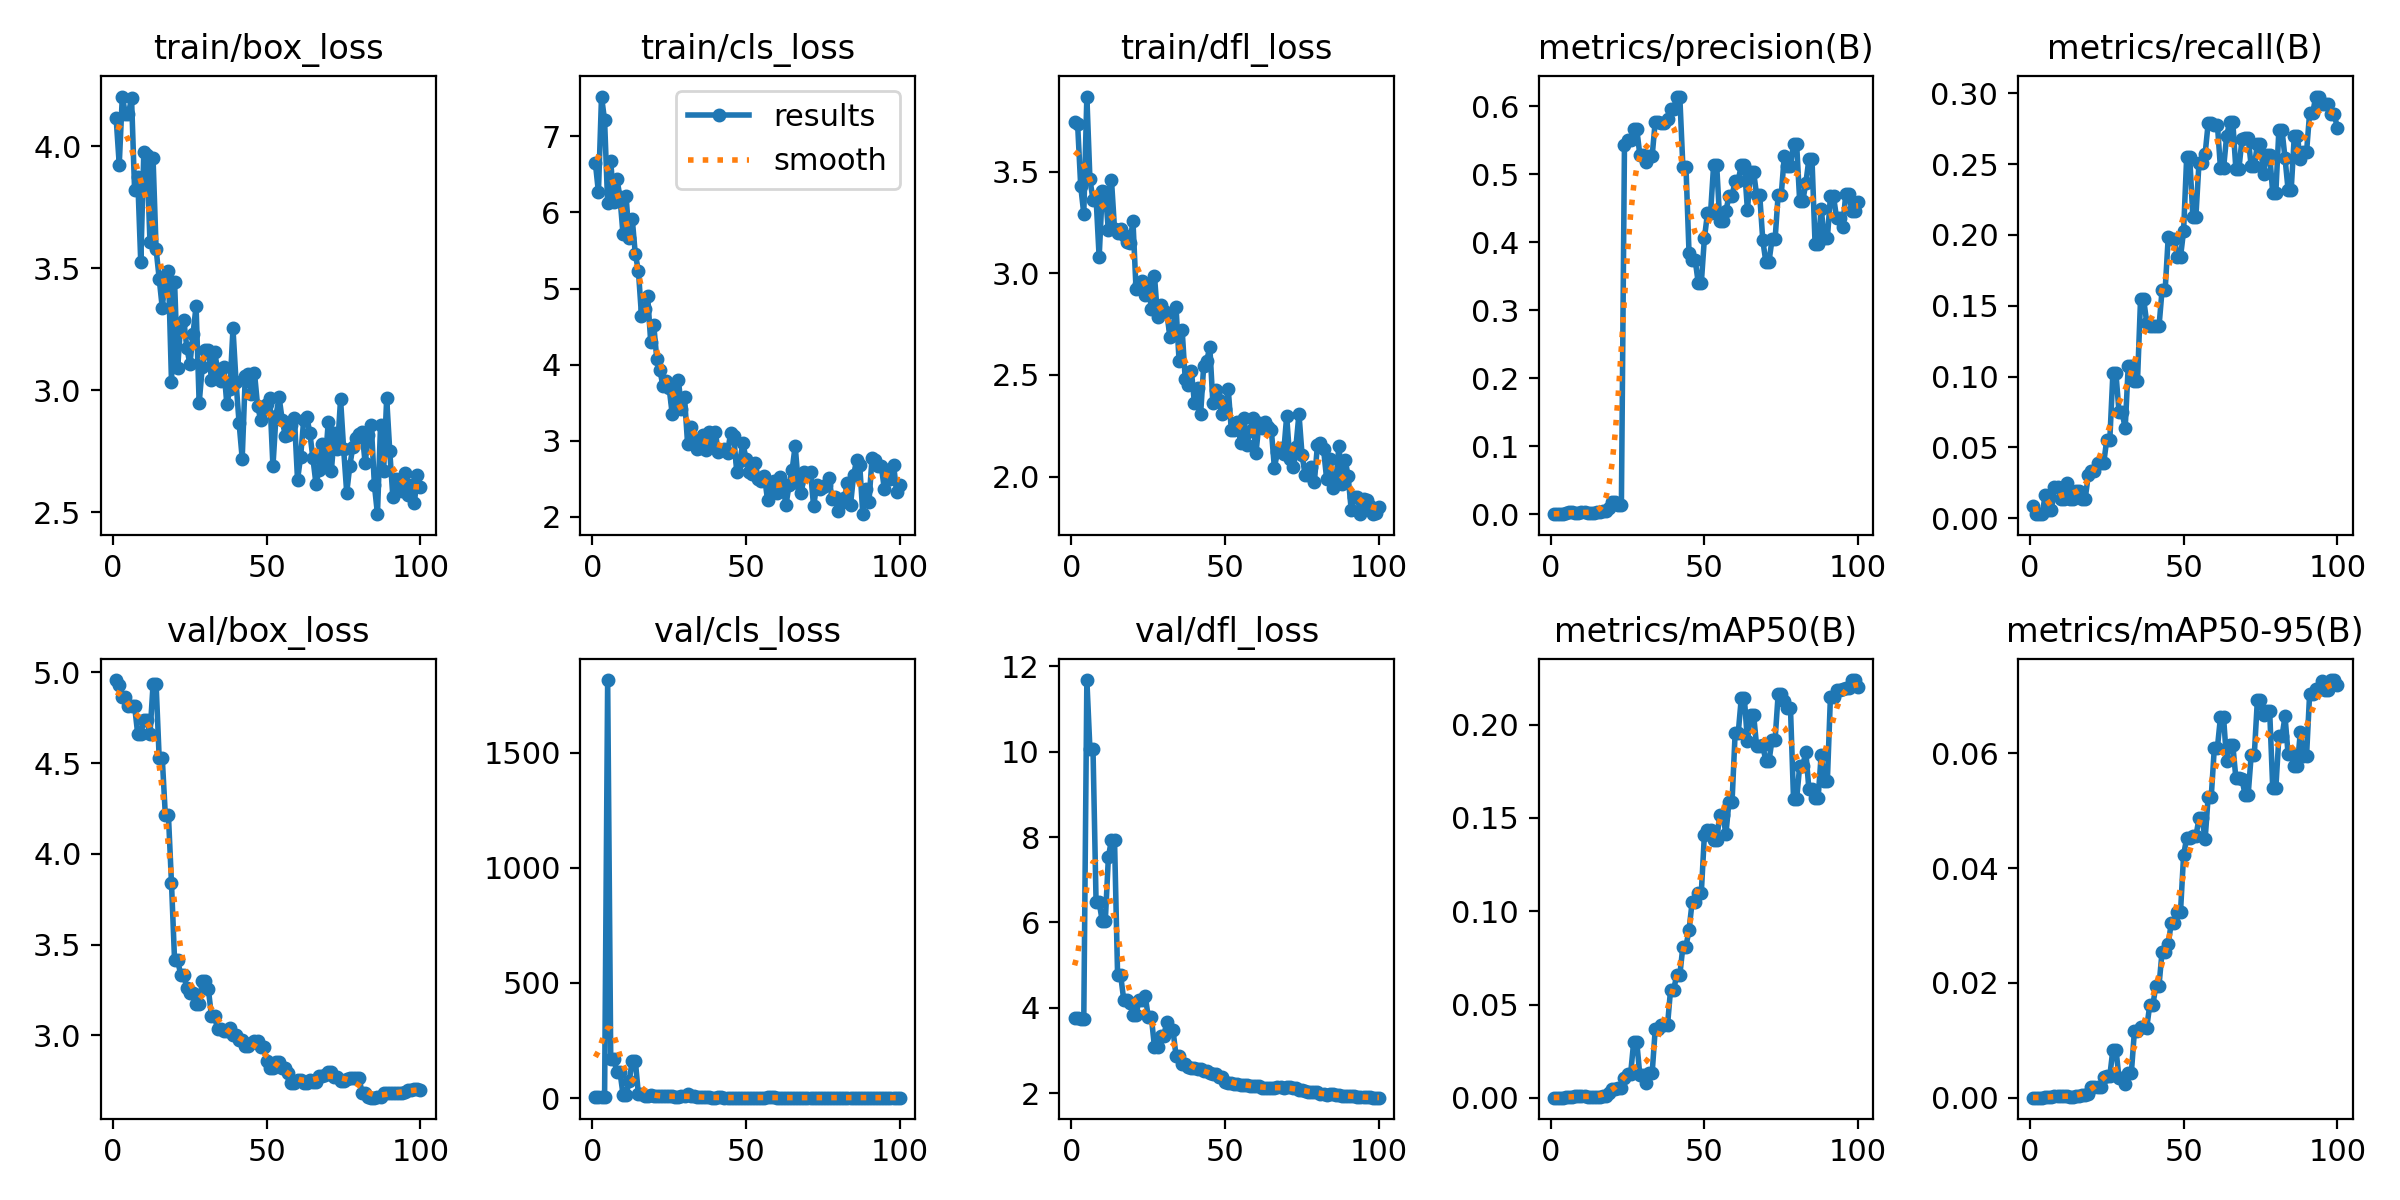

The table this chart was drawn from, first rows:
epoch, train/box_loss, train/cls_loss, train/dfl_loss, metrics/precision(B), metrics/recall(B), metrics/mAP50(B), metrics/mAP50-95(B), val/box_loss, val/cls_loss, val/dfl_loss, lr/pg0, lr/pg1, lr/pg2
1, 4.115, 6.652, 3.745, 0.00018, 0.00829, 0.0001, 1e-05, 4.958, 5.141, 3.769, 0.0005407, 0.0005407, 0.0005407
2, 3.925, 6.267, 3.733, 0.00018, 0.00276, 9e-05, 1e-05, 4.932, 5.141, 3.76, 0.001086, 0.001086, 0.001086
3, 4.204, 7.525, 3.43, 0.00018, 0.00276, 9e-05, 1e-05, 4.863, 4.415, 3.739, 0.001619, 0.001619, 0.001619
4, 4.132, 7.213, 3.293, 0.00018, 0.00276, 9e-05, 1e-05, 4.863, 4.415, 3.739, 0.001618, 0.001618, 0.001618
5, 4.133, 6.121, 3.87, 0.0016, 0.01657, 0.00062, 0.0002, 4.816, 1816, 11.68, 0.001601, 0.001601, 0.001601
6, 4.199, 6.676, 3.462, 0.00383, 0.00552, 0.00039, 5e-05, 4.814, 170.4, 10.05, 0.001584, 0.001584, 0.001584
7, 3.82, 6.133, 3.362, 0.00383, 0.00552, 0.00039, 5e-05, 4.814, 170.4, 10.05, 0.001568, 0.001568, 0.001568
8, 3.875, 6.444, 3.372, 0.00178, 0.0221, 0.00099, 0.00027, 4.663, 114.5, 6.468, 0.001551, 0.001551, 0.001551
9, 3.526, 6.205, 3.079, 0.00178, 0.0221, 0.00099, 0.00027, 4.663, 114.5, 6.468, 0.001535, 0.001535, 0.001535
10, 3.975, 5.712, 3.403, 0.00309, 0.01381, 0.00091, 0.00036, 4.738, 15.38, 6.039, 0.001519, 0.001519, 0.001519
11, 3.967, 6.212, 3.402, 0.00309, 0.01381, 0.00091, 0.00036, 4.738, 15.38, 6.039, 0.001502, 0.001502, 0.001502
12, 3.607, 5.662, 3.212, 0.00261, 0.02486, 0.00059, 0.00027, 4.658, 73.69, 7.526, 0.001486, 0.001486, 0.001486
13, 3.951, 5.915, 3.462, 0.002, 0.01381, 0.00046, 0.00013, 4.934, 162.6, 7.936, 0.001469, 0.001469, 0.001469
14, 3.578, 5.449, 3.219, 0.002, 0.01381, 0.00046, 0.00013, 4.934, 162.6, 7.936, 0.001453, 0.001453, 0.001453
15, 3.458, 5.235, 3.199, 0.00299, 0.01934, 0.00068, 0.00027, 4.526, 17.39, 4.76, 0.001436, 0.001436, 0.001436
16, 3.338, 4.645, 3.217, 0.00299, 0.01934, 0.00068, 0.00027, 4.526, 17.39, 4.76, 0.001419, 0.001419, 0.001419
17, 3.47, 4.737, 3.188, 0.0044, 0.01381, 0.00112, 0.00045, 4.213, 10.56, 4.188, 0.001403, 0.001403, 0.001403
18, 3.489, 4.907, 3.153, 0.0044, 0.01381, 0.00112, 0.00045, 4.213, 10.56, 4.188, 0.001386, 0.001386, 0.001386
19, 3.035, 4.303, 3.152, 0.00949, 0.03039, 0.00278, 0.00073, 3.837, 11.65, 4.125, 0.00137, 0.00137, 0.00137
20, 3.444, 4.516, 3.257, 0.01833, 0.03315, 0.00475, 0.0018, 3.413, 7.315, 3.84, 0.001353, 0.001353, 0.001353
21, 3.09, 4.066, 2.921, 0.01833, 0.03315, 0.00475, 0.0018, 3.413, 7.315, 3.84, 0.001337, 0.001337, 0.001337
22, 3.275, 3.926, 2.949, 0.01379, 0.03867, 0.00525, 0.00193, 3.334, 10.22, 4.194, 0.00132, 0.00132, 0.00132
23, 3.287, 3.713, 2.962, 0.01379, 0.03867, 0.00525, 0.00193, 3.334, 10.22, 4.194, 0.001304, 0.001304, 0.001304
24, 3.173, 3.779, 2.893, 0.5427, 0.03867, 0.01049, 0.00369, 3.258, 7.693, 4.274, 0.001287, 0.001287, 0.001287
25, 3.108, 3.693, 2.937, 0.5499, 0.05525, 0.01285, 0.00381, 3.23, 7.502, 3.776, 0.001271, 0.001271, 0.001271
26, 3.232, 3.347, 2.824, 0.5499, 0.05525, 0.01285, 0.00381, 3.23, 7.502, 3.776, 0.001254, 0.001254, 0.001254
27, 3.345, 3.521, 2.986, 0.5667, 0.1022, 0.02992, 0.00839, 3.172, 4.488, 3.078, 0.001238, 0.001238, 0.001238
28, 2.948, 3.801, 2.787, 0.5667, 0.1022, 0.02992, 0.00839, 3.172, 4.488, 3.078, 0.001221, 0.001221, 0.001221
29, 3.094, 3.417, 2.847, 0.5284, 0.07459, 0.01213, 0.0034, 3.298, 6.851, 3.332, 0.001205, 0.001205, 0.001205
30, 3.164, 3.571, 2.817, 0.5284, 0.07459, 0.01213, 0.0034, 3.298, 6.851, 3.332, 0.001188, 0.001188, 0.001188
31, 3.166, 2.959, 2.808, 0.5184, 0.06354, 0.00815, 0.0024, 3.254, 16.52, 3.673, 0.001172, 0.001172, 0.001172
32, 3.044, 3.181, 2.689, 0.5262, 0.1077, 0.0131, 0.00429, 3.105, 8.158, 3.493, 0.001155, 0.001155, 0.001155
33, 3.159, 3.001, 2.733, 0.5262, 0.1077, 0.0131, 0.00429, 3.105, 8.158, 3.493, 0.001139, 0.001139, 0.001139
34, 3.086, 2.893, 2.835, 0.5775, 0.09669, 0.03663, 0.01155, 3.032, 3.062, 2.884, 0.001122, 0.001122, 0.001122
35, 3.04, 2.898, 2.57, 0.5775, 0.09669, 0.03663, 0.01155, 3.032, 3.062, 2.884, 0.001106, 0.001106, 0.001106
36, 3.096, 3.068, 2.721, 0.576, 0.1547, 0.03901, 0.01228, 3.023, 2.678, 2.689, 0.001089, 0.001089, 0.001089
37, 2.944, 2.876, 2.479, 0.576, 0.1547, 0.03901, 0.01228, 3.023, 2.678, 2.689, 0.001073, 0.001073, 0.001073
38, 3.007, 3.108, 2.45, 0.5819, 0.1381, 0.03881, 0.01218, 3.04, 2.702, 2.61, 0.001056, 0.001056, 0.001056
39, 3.254, 2.923, 2.521, 0.596, 0.1354, 0.05802, 0.01615, 3.003, 2.445, 2.581, 0.00104, 0.00104, 0.00104
40, 3.034, 3.109, 2.36, 0.596, 0.1354, 0.05802, 0.01615, 3.003, 2.445, 2.581, 0.001023, 0.001023, 0.001023
41, 2.865, 2.849, 2.436, 0.6143, 0.1354, 0.06563, 0.01952, 2.976, 2.521, 2.559, 0.001007, 0.001007, 0.001007
42, 2.721, 2.876, 2.306, 0.6143, 0.1354, 0.06563, 0.01952, 2.976, 2.521, 2.559, 0.0009904, 0.0009904, 0.0009904
43, 3.059, 2.893, 2.544, 0.5113, 0.1611, 0.08108, 0.02543, 2.942, 2.322, 2.523, 0.0009739, 0.0009739, 0.0009739
44, 3.069, 2.837, 2.57, 0.5113, 0.1611, 0.08108, 0.02543, 2.942, 2.322, 2.523, 0.0009574, 0.0009574, 0.0009574
45, 2.985, 3.101, 2.638, 0.3846, 0.1984, 0.08996, 0.02675, 2.955, 2.401, 2.479, 0.0009409, 0.0009409, 0.0009409
46, 3.072, 3.058, 2.361, 0.374, 0.1973, 0.1047, 0.03047, 2.968, 2.167, 2.441, 0.0009243, 0.0009243, 0.0009243
47, 2.937, 2.586, 2.428, 0.374, 0.1973, 0.1047, 0.03047, 2.968, 2.167, 2.441, 0.0009078, 0.0009078, 0.0009078
48, 2.881, 2.736, 2.377, 0.3403, 0.1846, 0.11, 0.0324, 2.935, 2.094, 2.389, 0.0008913, 0.0008913, 0.0008913
49, 2.922, 2.964, 2.306, 0.3403, 0.1846, 0.11, 0.0324, 2.935, 2.094, 2.389, 0.0008748, 0.0008748, 0.0008748
50, 2.946, 2.76, 2.33, 0.4057, 0.2028, 0.1409, 0.04224, 2.858, 1.97, 2.275, 0.0008583, 0.0008583, 0.0008583
51, 2.969, 2.58, 2.429, 0.4425, 0.2549, 0.1437, 0.04523, 2.822, 2.056, 2.237, 0.0008418, 0.0008418, 0.0008418
52, 2.689, 2.558, 2.228, 0.4425, 0.2549, 0.1437, 0.04523, 2.822, 2.056, 2.237, 0.0008253, 0.0008253, 0.0008253
53, 2.897, 2.699, 2.231, 0.5134, 0.213, 0.138, 0.0455, 2.851, 2.333, 2.227, 0.0008088, 0.0008088, 0.0008088
54, 2.973, 2.497, 2.27, 0.5134, 0.213, 0.138, 0.0455, 2.851, 2.333, 2.227, 0.0007923, 0.0007923, 0.0007923
55, 2.88, 2.469, 2.166, 0.4307, 0.2506, 0.1517, 0.04864, 2.822, 2.371, 2.197, 0.0007758, 0.0007758, 0.0007758
56, 2.815, 2.539, 2.288, 0.4307, 0.2506, 0.1517, 0.04864, 2.822, 2.371, 2.197, 0.0007593, 0.0007593, 0.0007593
57, 2.816, 2.219, 2.156, 0.446, 0.2571, 0.1414, 0.04498, 2.793, 2.94, 2.206, 0.0007428, 0.0007428, 0.0007428
58, 2.86, 2.404, 2.223, 0.4679, 0.279, 0.1588, 0.05245, 2.738, 2.493, 2.171, 0.0007263, 0.0007263, 0.0007263
59, 2.887, 2.462, 2.288, 0.4679, 0.279, 0.1588, 0.05245, 2.738, 2.493, 2.171, 0.0007098, 0.0007098, 0.0007098
60, 2.634, 2.312, 2.115, 0.4908, 0.278, 0.1954, 0.06093, 2.755, 1.938, 2.168, 0.0006933, 0.0006933, 0.0006933
... 40 more rows
